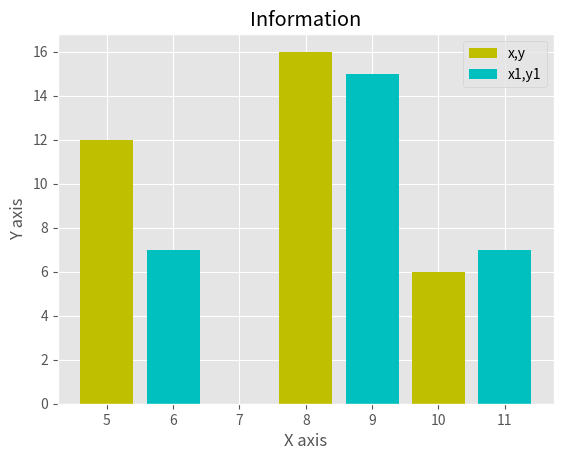

Reproduce this figure in Python.
from matplotlib import pyplot as plt
from matplotlib import style

style.use('ggplot')

x = [5, 8, 10]
y = [12, 16, 6]

x2 = [6, 9, 11]
y2 = [7, 15, 7]

plt.bar(x, y, color='y', align='center',label='x,y')
plt.bar(x2, y2, color='c', align='center',label='x1,y1')

plt.title('Information')

plt.ylabel('Y axis')
plt.xlabel('X axis')
plt.legend()
plt.show()